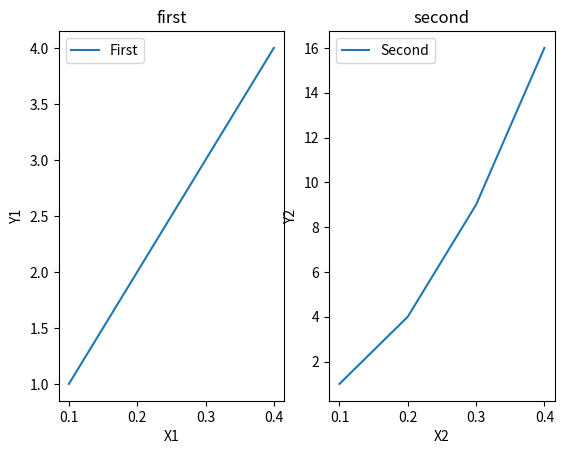

Recreate this plot in Python.
import matplotlib.pyplot as plt
x1 = [0.1, 0.2, 0.3, 0.4]
y1 = [1, 2, 3, 4]

x2 = [0.1, 0.2, 0.3, 0.4]
y2 = [1, 4, 9, 16]

plt.subplot(1, 2, 1)
plt.plot(x1, y1, label='First')
plt.xlabel('X1')
plt.ylabel('Y1')
plt.title('first')
plt.legend()

plt.subplot(1, 2, 2)
plt.plot(x2, y2, label='Second')
plt.xlabel('X2')
plt.ylabel('Y2')
plt.title('second')
plt.legend()

plt.show()

























# =============================================================================
# import numpy as np
# import matplotlib.pyplot as plt
# 
# 
# x1 = np.linspace(0.0, 5.0)
# x2 = np.linspace(0.0, 2.0)
# 
# y1 = np.cos(2 * np.pi * x1) * np.exp(-x1)
# #print(y1)
# y2 = np.cos(2 * np.pi * x2)
# #print(y2)
# 
# plt.subplot(2, 1, 1)
# plt.plot(x1, y1, 'p-')
# plt.title('2 plots')
# plt.ylabel('Damped oscillation')
# 
# plt.subplot(2, 1, 2)
# plt.plot(x2, y2, '.-')
# plt.xlabel('time (s)')
# plt.ylabel('Undamped')
# 
# plt.show()
# 
# 
# =============================================================================